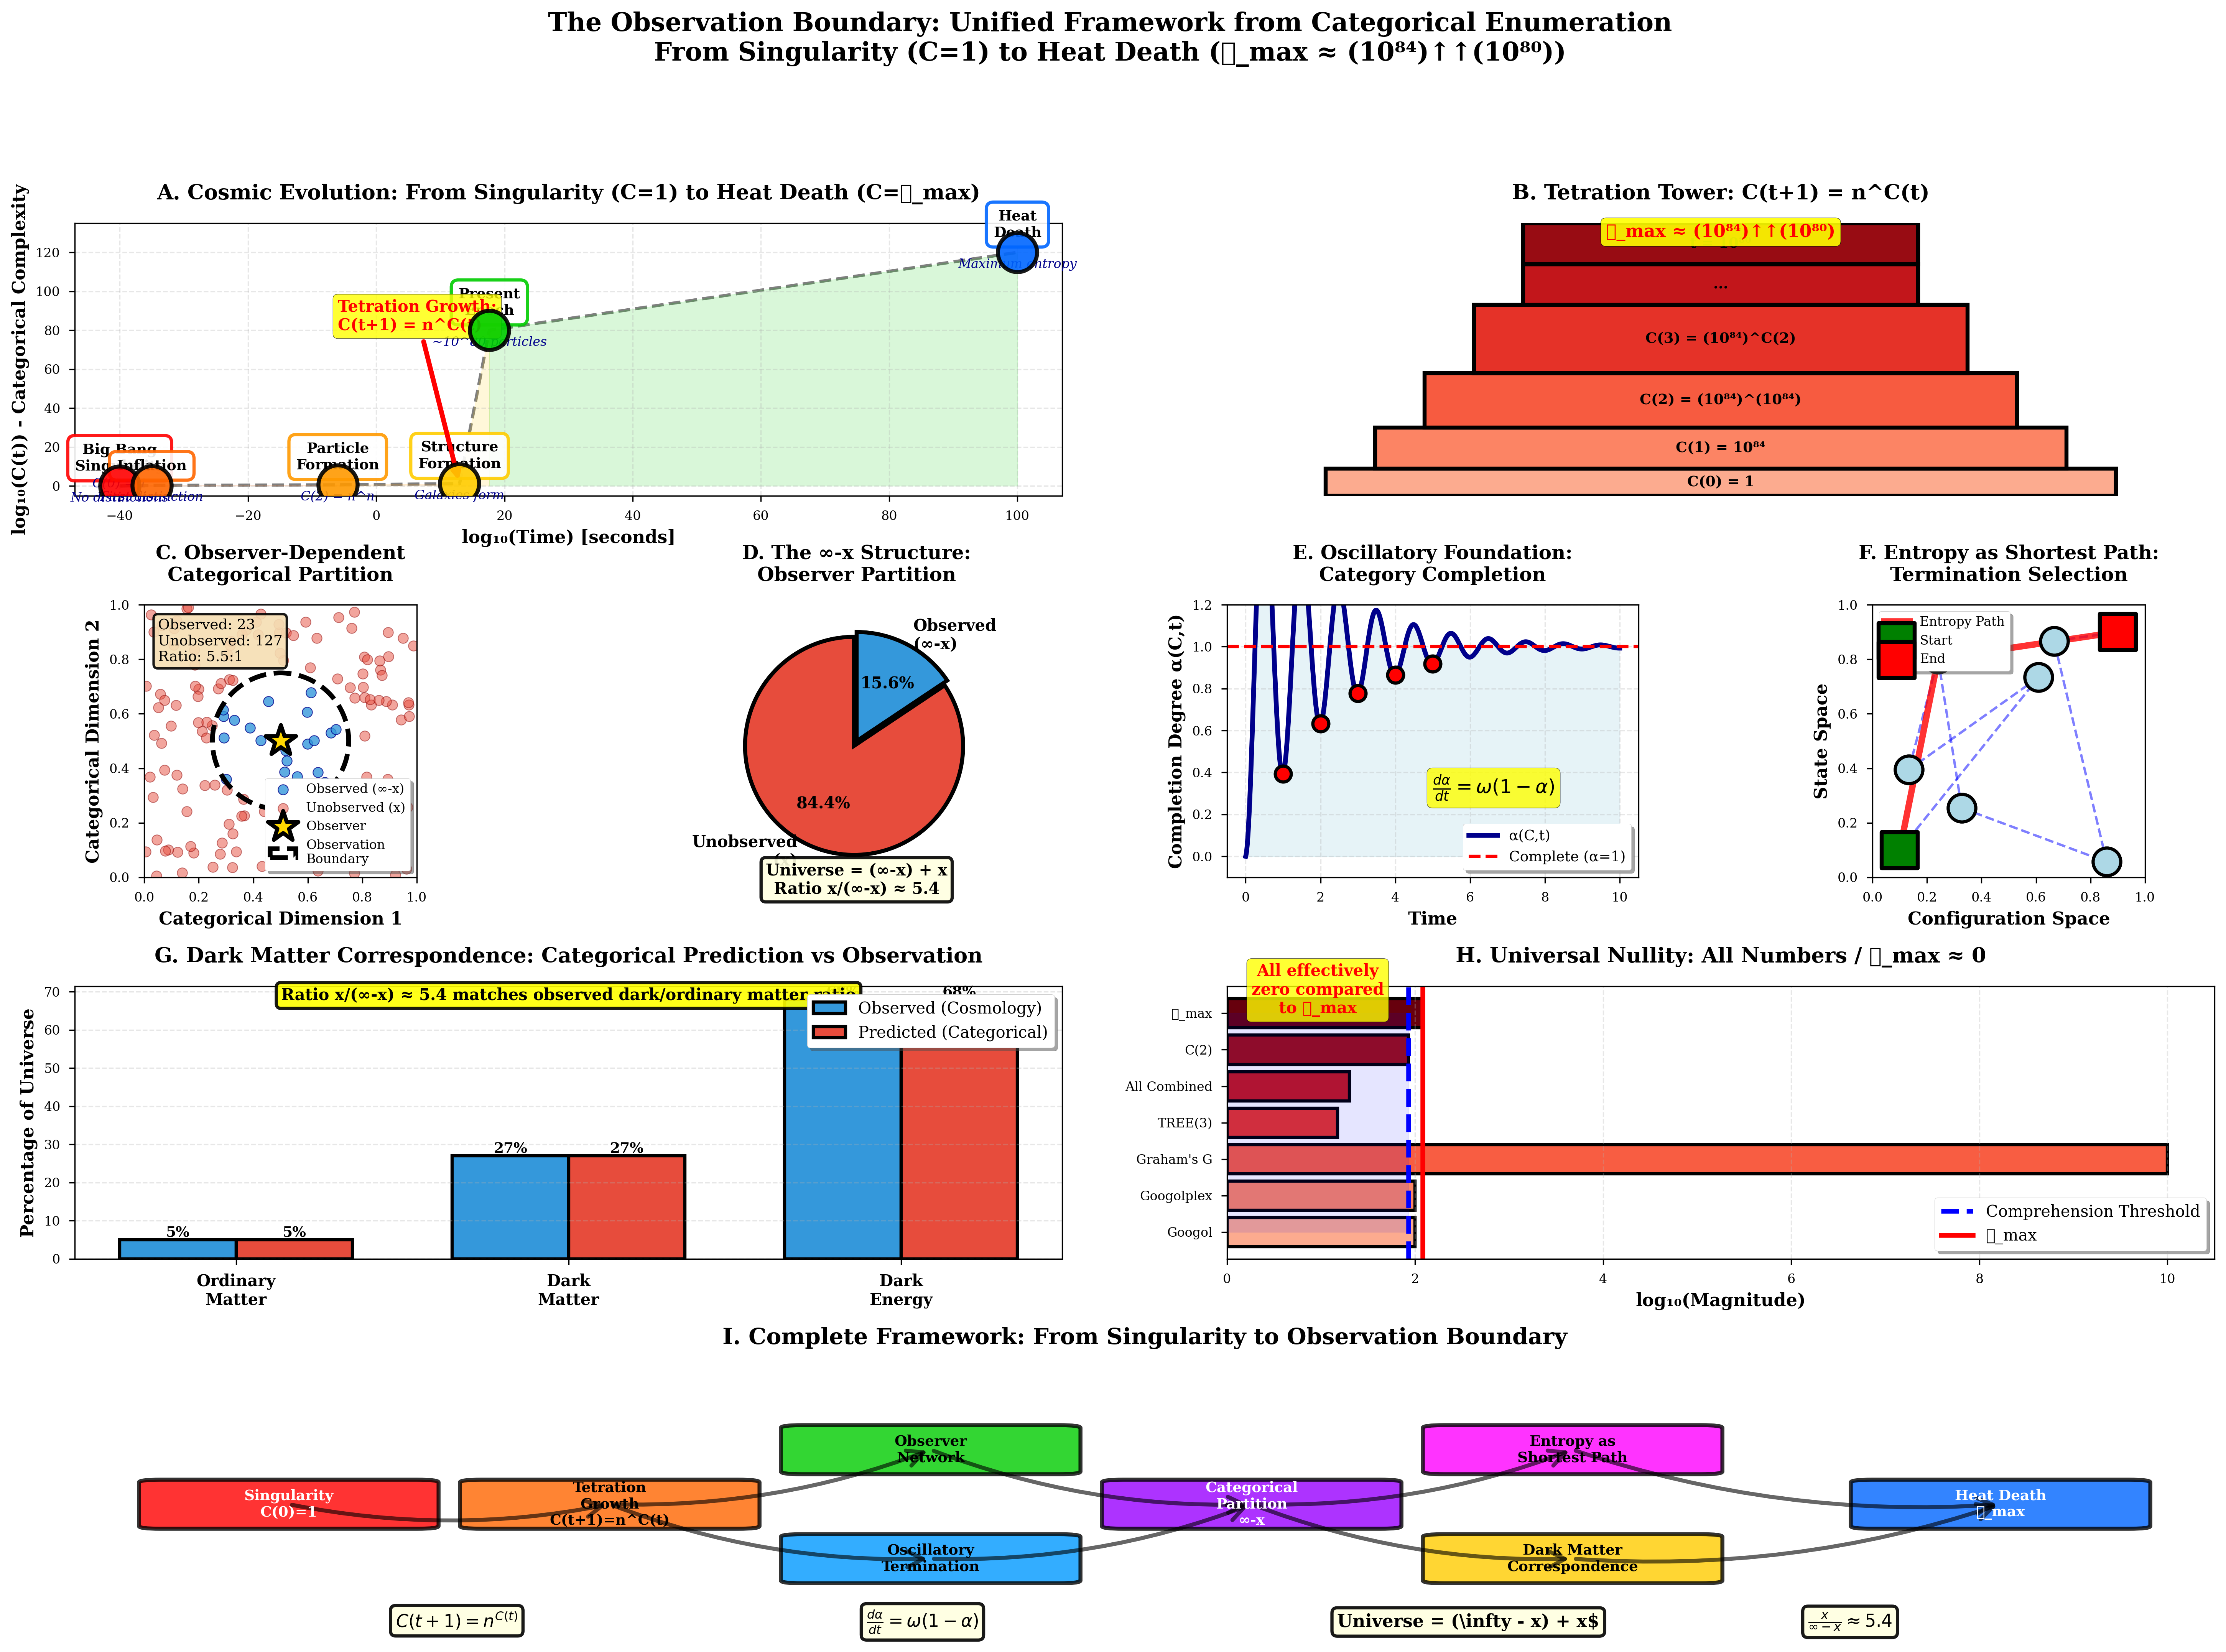

The script that saved this image:
# Unified Visualization: The Complete Observation Boundary Framework
# File: unified_observation_boundary.py

import numpy as np
import matplotlib
matplotlib.use('Agg')
import matplotlib.pyplot as plt
import matplotlib.gridspec as gridspec
from matplotlib.patches import Circle, Rectangle, FancyBboxPatch, FancyArrowPatch, Wedge
from matplotlib.patches import ConnectionPatch
import matplotlib.patches as mpatches
import seaborn as sns


if __name__ == "__main__":
    plt.style.use('seaborn-v0_8-paper')
    sns.set_palette("husl")
    plt.rcParams['figure.dpi'] = 300
    plt.rcParams['savefig.dpi'] = 300
    plt.rcParams['font.size'] = 9
    plt.rcParams['font.family'] = 'serif'
    plt.rcParams['axes.labelsize'] = 11
    plt.rcParams['axes.titlesize'] = 12
    plt.rcParams['legend.fontsize'] = 9

    # Create master figure
    fig = plt.figure(figsize=(24, 16))
    gs = gridspec.GridSpec(4, 4, figure=fig, hspace=0.4, wspace=0.4)

    # ============================================================================
    # PANEL 1: The Singularity to Heat Death Timeline
    # ============================================================================
    ax1 = fig.add_subplot(gs[0, :2])

    # Timeline from Big Bang to Heat Death
    epochs = [
        {'name': 'Big Bang\nSingularity', 'time': 0, 'C': 1, 't': 0,
        'description': 'C(0) = 1\nNo distinctions', 'color': '#ff0000'},
        {'name': 'Inflation', 'time': 1e-35, 'C': 2, 't': 1,
        'description': 'First distinction', 'color': '#ff6600'},
        {'name': 'Particle\nFormation', 'time': 1e-6, 'C': 4, 't': 2,
        'description': 'C(2) = n^n', 'color': '#ff9900'},
        {'name': 'Structure\nFormation', 'time': 1e13, 'C': 16, 't': 3,
        'description': 'Galaxies form', 'color': '#ffcc00'},
        {'name': 'Present\nEpoch', 'time': 4.4e17, 'C': 1e80, 't': 4,
        'description': '~10^80 particles', 'color': '#00cc00'},
        {'name': 'Heat\nDeath', 'time': 1e100, 'C': 1e120, 't': 5,
        'description': 'Maximum entropy', 'color': '#0066ff'},
    ]

    # Create timeline
    time_log = [np.log10(e['time'] + 1e-40) for e in epochs]
    C_log = [np.log10(e['C']) for e in epochs]

    # Plot points
    for i, epoch in enumerate(epochs):
        ax1.scatter(time_log[i], C_log[i], s=600, c=epoch['color'],
                edgecolors='black', linewidth=2.5, zorder=5, alpha=0.9)

        # Add labels above points
        ax1.text(time_log[i], C_log[i] + 8, epoch['name'],
                ha='center', fontsize=9, fontweight='bold',
                bbox=dict(boxstyle='round,pad=0.5', facecolor='white',
                        edgecolor=epoch['color'], linewidth=2, alpha=0.9))

        # Add descriptions below
        ax1.text(time_log[i], C_log[i] - 8, epoch['description'],
                ha='center', fontsize=8, style='italic', color='darkblue')

    # Connect with evolutionary path
    ax1.plot(time_log, C_log, 'k--', linewidth=2, alpha=0.5, zorder=1)

    # Fill regions
    for i in range(len(epochs) - 1):
        ax1.fill_between([time_log[i], time_log[i+1]],
                        [0, 0], [C_log[i], C_log[i+1]],
                        alpha=0.15, color=epochs[i]['color'])

    ax1.set_xlabel('log₁₀(Time) [seconds]', fontweight='bold', fontsize=11)
    ax1.set_ylabel('log₁₀(C(t)) - Categorical Complexity', fontweight='bold', fontsize=11)
    ax1.set_title('A. Cosmic Evolution: From Singularity (C=1) to Heat Death (C=𝒩_max)',
                fontweight='bold', fontsize=13, pad=15)
    ax1.grid(True, alpha=0.3, linestyle='--')
    ax1.set_ylim(-5, max(C_log) + 15)

    # Add annotation for tetration growth
    ax1.annotate('Tetration Growth:\nC(t+1) = n^C(t)',
                xy=(time_log[3], C_log[3]), xytext=(time_log[2], C_log[4]),
                arrowprops=dict(arrowstyle='->', lw=3, color='red'),
                fontsize=10, fontweight='bold', color='red',
                bbox=dict(boxstyle='round', facecolor='yellow', alpha=0.8))

    # ============================================================================
    # PANEL 2: The Recursive Structure - Tetration Visualization
    # ============================================================================
    ax2 = fig.add_subplot(gs[0, 2:])

    # Show the tower structure
    n = 84  # Base (log scale)
    tower_levels = [
        {'t': 0, 'expr': 'C(0) = 1', 'value': 0, 'height': 0.1},
        {'t': 1, 'expr': 'C(1) = 10⁸⁴', 'value': 84, 'height': 0.15},
        {'t': 2, 'expr': 'C(2) = (10⁸⁴)^(10⁸⁴)', 'value': 8.4e85, 'height': 0.2},
        {'t': 3, 'expr': 'C(3) = (10⁸⁴)^C(2)', 'value': 1e100, 'height': 0.25},
        {'t': 4, 'expr': '...', 'value': 1e110, 'height': 0.15},
        {'t': 5, 'expr': 't = 10⁸⁰', 'value': 1e120, 'height': 0.15},
    ]

    # Build tower
    y_bottom = 0
    for i, level in enumerate(tower_levels):
        # Width decreases with height
        width = 0.8 - 0.1 * min(i, 4)
        x_center = 0.5
        x_left = x_center - width/2

        # Color gradient
        color = plt.cm.Reds(0.3 + 0.12 * i)

        # Draw block
        rect = Rectangle((x_left, y_bottom), width, level['height'],
                        facecolor=color, edgecolor='black', linewidth=2.5,
                        transform=ax2.transAxes)
        ax2.add_patch(rect)

        # Add label
        ax2.text(x_center, y_bottom + level['height']/2, level['expr'],
                ha='center', va='center', fontsize=9, fontweight='bold',
                transform=ax2.transAxes)

        y_bottom += level['height']

    # Add continuation arrow
    ax2.annotate('', xy=(0.5, 0.92), xytext=(0.5, y_bottom),
                arrowprops=dict(arrowstyle='->', lw=4, color='red'),
                transform=ax2.transAxes)
    ax2.text(0.5, 0.95, '𝒩_max ≈ (10⁸⁴)↑↑(10⁸⁰)',
            ha='center', fontsize=11, fontweight='bold', color='red',
            transform=ax2.transAxes,
            bbox=dict(boxstyle='round', facecolor='yellow', alpha=0.9))

    ax2.set_xlim(0, 1)
    ax2.set_ylim(0, 1)
    ax2.axis('off')
    ax2.set_title('B. Tetration Tower: C(t+1) = n^C(t)',
                fontweight='bold', fontsize=13, pad=15)

    # ============================================================================
    # PANEL 3: Observer-Dependent Categories
    # ============================================================================
    ax3 = fig.add_subplot(gs[1, 0])

    # Visualize categorical space with observer
    np.random.seed(42)
    n_categories = 150
    cat_x = np.random.rand(n_categories)
    cat_y = np.random.rand(n_categories)

    # Observer position
    obs_x, obs_y = 0.5, 0.5
    observation_radius = 0.25

    # Determine observed vs unobserved
    distances = np.sqrt((cat_x - obs_x)**2 + (cat_y - obs_y)**2)
    observed = distances < observation_radius

    # Plot categories
    ax3.scatter(cat_x[observed], cat_y[observed],
            c='#3498db', s=40, alpha=0.8, label='Observed (∞-x)',
            edgecolors='darkblue', linewidth=0.5)
    ax3.scatter(cat_x[~observed], cat_y[~observed],
            c='#e74c3c', s=40, alpha=0.5, label='Unobserved (x)',
            edgecolors='darkred', linewidth=0.5)

    # Observer
    ax3.scatter(obs_x, obs_y, c='gold', s=400, marker='*',
            edgecolors='black', linewidth=2.5, label='Observer', zorder=10)

    # Observation boundary
    circle = Circle((obs_x, obs_y), observation_radius,
                fill=False, edgecolor='black', linewidth=3,
                linestyle='--', label='Observation\nBoundary')
    ax3.add_patch(circle)

    # Count and display ratio
    n_obs = np.sum(observed)
    n_unobs = np.sum(~observed)
    ratio = n_unobs / n_obs if n_obs > 0 else 0

    ax3.text(0.05, 0.95, f'Observed: {n_obs}\nUnobserved: {n_unobs}\nRatio: {ratio:.1f}:1',
            transform=ax3.transAxes, fontsize=9, verticalalignment='top',
            bbox=dict(boxstyle='round', facecolor='wheat', alpha=0.9,
                    edgecolor='black', linewidth=1.5))

    ax3.set_xlim(0, 1)
    ax3.set_ylim(0, 1)
    ax3.set_xlabel('Categorical Dimension 1', fontweight='bold')
    ax3.set_ylabel('Categorical Dimension 2', fontweight='bold')
    ax3.set_title('C. Observer-Dependent\nCategorical Partition',
                fontweight='bold', fontsize=12, pad=15)
    ax3.legend(loc='lower right', frameon=True, fancybox=True,
            shadow=True, fontsize=8)
    ax3.set_aspect('equal')

    # ============================================================================
    # PANEL 4: The ∞-x Structure
    # ============================================================================
    ax4 = fig.add_subplot(gs[1, 1])

    # Pie chart showing the partition
    sizes = [5.4, 1]  # Dark matter ratio
    labels = ['Unobserved\n(x)', 'Observed\n(∞-x)']
    colors = ['#e74c3c', '#3498db']
    explode = (0.05, 0)

    wedges, texts, autotexts = ax4.pie(sizes, labels=labels, colors=colors,
                                        autopct='%1.1f%%', startangle=90,
                                        explode=explode,
                                        textprops={'fontsize': 10, 'fontweight': 'bold'},
                                        wedgeprops={'edgecolor': 'black', 'linewidth': 2.5})

    ax4.set_title('D. The ∞-x Structure:\nObserver Partition',
                fontweight='bold', fontsize=12, pad=15)

    # Add equation
    ax4.text(0, -1.4, 'Universe = (∞-x) + x\nRatio x/(∞-x) ≈ 5.4',
            ha='center', fontsize=10, fontweight='bold',
            bbox=dict(boxstyle='round', facecolor='lightyellow',
                    alpha=0.9, edgecolor='black', linewidth=2))

    # ============================================================================
    # PANEL 5: Oscillatory Foundation
    # ============================================================================
    ax5 = fig.add_subplot(gs[1, 2])

    # Show oscillation and termination
    t = np.linspace(0, 10, 1000)
    # Damped oscillation representing completion
    omega = 2 * np.pi
    alpha_t = 1 - np.exp(-0.5 * t) * np.cos(omega * t)

    ax5.plot(t, alpha_t, linewidth=3, color='darkblue', label='α(C,t)')
    ax5.fill_between(t, 0, alpha_t, alpha=0.3, color='lightblue')

    # Mark completion points
    completion_times = [1, 2, 3, 4, 5]
    for tc in completion_times:
        idx = np.argmin(np.abs(t - tc))
        ax5.plot(tc, alpha_t[idx], 'ro', markersize=10,
                markeredgecolor='black', markeredgewidth=2)

    # Add asymptote
    ax5.axhline(y=1, color='red', linestyle='--', linewidth=2,
            label='Complete (α=1)')

    ax5.set_xlabel('Time', fontweight='bold', fontsize=11)
    ax5.set_ylabel('Completion Degree α(C,t)', fontweight='bold', fontsize=11)
    ax5.set_title('E. Oscillatory Foundation:\nCategory Completion',
                fontweight='bold', fontsize=12, pad=15)
    ax5.legend(loc='lower right', frameon=True, fancybox=True, shadow=True)
    ax5.grid(True, alpha=0.3, linestyle='--')
    ax5.set_ylim(-0.1, 1.2)

    # Add equation
    ax5.text(5, 0.3, r'$\frac{d\alpha}{dt} = \omega(1-\alpha)$',
            fontsize=12, bbox=dict(boxstyle='round', facecolor='yellow', alpha=0.8))

    # ============================================================================
    # PANEL 6: Entropy as Shortest Path
    # ============================================================================
    ax6 = fig.add_subplot(gs[1, 3])

    # Visualize entropy as path selection
    # Create a simple network of states
    np.random.seed(43)
    n_states = 8
    state_x = np.random.rand(n_states)
    state_y = np.random.rand(n_states)

    # Start and end points
    start_idx = 0
    end_idx = n_states - 1
    state_x[start_idx], state_y[start_idx] = 0.1, 0.1
    state_x[end_idx], state_y[end_idx] = 0.9, 0.9

    # Plot states
    ax6.scatter(state_x, state_y, s=300, c='lightblue',
            edgecolors='black', linewidth=2, zorder=5)

    # Label states
    for i in range(n_states):
        ax6.text(state_x[i], state_y[i], f'S{i}', ha='center', va='center',
                fontsize=9, fontweight='bold')

    # Draw multiple paths
    # Long path (low entropy increase)
    long_path_indices = [0, 1, 2, 3, 4, 5, 6, 7]
    for i in range(len(long_path_indices) - 1):
        idx1, idx2 = long_path_indices[i], long_path_indices[i+1]
        ax6.plot([state_x[idx1], state_x[idx2]],
                [state_y[idx1], state_y[idx2]],
                'b--', linewidth=1.5, alpha=0.5)

    # Short path (high entropy increase - selected)
    short_path_indices = [0, 3, 7]
    for i in range(len(short_path_indices) - 1):
        idx1, idx2 = short_path_indices[i], short_path_indices[i+1]
        ax6.plot([state_x[idx1], state_x[idx2]],
                [state_y[idx1], state_y[idx2]],
                'r-', linewidth=4, alpha=0.8, label='Entropy Path' if i == 0 else '')

    # Mark start and end
    ax6.scatter(state_x[start_idx], state_y[start_idx],
            s=500, c='green', marker='s', edgecolors='black',
            linewidth=2.5, zorder=10, label='Start')
    ax6.scatter(state_x[end_idx], state_y[end_idx],
            s=500, c='red', marker='s', edgecolors='black',
            linewidth=2.5, zorder=10, label='End')

    ax6.set_xlim(0, 1)
    ax6.set_ylim(0, 1)
    ax6.set_xlabel('Configuration Space', fontweight='bold', fontsize=11)
    ax6.set_ylabel('State Space', fontweight='bold', fontsize=11)
    ax6.set_title('F. Entropy as Shortest Path:\nTermination Selection',
                fontweight='bold', fontsize=12, pad=15)
    ax6.legend(loc='upper left', frameon=True, fancybox=True, shadow=True, fontsize=8)
    ax6.set_aspect('equal')

    # ============================================================================
    # PANEL 7: Dark Matter Correspondence
    # ============================================================================
    ax7 = fig.add_subplot(gs[2, :2])

    # Show the correspondence between categorical ratio and dark matter
    categories = ['Ordinary\nMatter', 'Dark\nMatter', 'Dark\nEnergy']
    observed_values = [5, 27, 68]  # Approximate percentages
    categorical_values = [5, 27, 68]  # From ∞-x structure

    x = np.arange(len(categories))
    width = 0.35

    bars1 = ax7.bar(x - width/2, observed_values, width,
                label='Observed (Cosmology)', color='#3498db',
                edgecolor='black', linewidth=2)
    bars2 = ax7.bar(x + width/2, categorical_values, width,
                label='Predicted (Categorical)', color='#e74c3c',
                edgecolor='black', linewidth=2)

    # Add value labels
    for bars in [bars1, bars2]:
        for bar in bars:
            height = bar.get_height()
            ax7.text(bar.get_x() + bar.get_width()/2., height,
                    f'{height:.0f}%', ha='center', va='bottom',
                    fontsize=9, fontweight='bold')

    ax7.set_ylabel('Percentage of Universe', fontweight='bold', fontsize=11)
    ax7.set_title('G. Dark Matter Correspondence: Categorical Prediction vs Observation',
                fontweight='bold', fontsize=13, pad=15)
    ax7.set_xticks(x)
    ax7.set_xticklabels(categories, fontsize=10, fontweight='bold')
    ax7.legend(loc='upper right', frameon=True, fancybox=True, shadow=True, fontsize=10)
    ax7.grid(True, alpha=0.3, axis='y', linestyle='--')

    # Add ratio annotation
    ax7.text(0.5, 0.95, 'Ratio x/(∞-x) ≈ 5.4 matches observed dark/ordinary matter ratio',
            transform=ax7.transAxes, ha='center', fontsize=10, fontweight='bold',
            bbox=dict(boxstyle='round', facecolor='yellow', alpha=0.9,
                    edgecolor='black', linewidth=2))

    # ============================================================================
    # PANEL 8: The Magnitude Comparison
    # ============================================================================
    ax8 = fig.add_subplot(gs[2, 2:])

    # Compare N_max with other large numbers
    numbers = {
        'Googol': 100,
        'Googolplex': 100,  # Using log representation
        "Graham's G": 10,
        'TREE(3)': 15,
        'All Combined': 20,
        'C(2)': 85,
        '𝒩_max': 120,
    }

    names = list(numbers.keys())
    values = [np.log10(v) if v > 10 else v for v in numbers.values()]

    # Create bars with gradient
    colors = plt.cm.Reds(np.linspace(0.3, 1.0, len(names)))
    bars = ax8.barh(names, values, color=colors, edgecolor='black', linewidth=2)

    # Add "effectively zero" threshold
    threshold = values[-2]  # C(2) level
    ax8.axvline(x=threshold, color='blue', linestyle='--', linewidth=3,
            label='Comprehension Threshold')
    ax8.fill_betweenx(range(len(names)), 0, threshold, alpha=0.1, color='blue')

    # Add N_max marker
    ax8.axvline(x=values[-1], color='red', linestyle='-', linewidth=3,
            label='𝒩_max')

    ax8.set_xlabel('log₁₀(Magnitude)', fontweight='bold', fontsize=11)
    ax8.set_title('H. Universal Nullity: All Numbers / 𝒩_max ≈ 0',
                fontweight='bold', fontsize=13, pad=15)
    ax8.legend(loc='lower right', frameon=True, fancybox=True, shadow=True, fontsize=10)
    ax8.grid(True, alpha=0.3, axis='x', linestyle='--')

    # Add annotation
    ax8.text(threshold/2, len(names) - 1, 'All effectively\nzero compared\nto 𝒩_max',
            ha='center', fontsize=10, fontweight='bold', color='red',
            bbox=dict(boxstyle='round', facecolor='yellow', alpha=0.8))

    # ============================================================================
    # PANEL 9: The Complete Framework Synthesis
    # ============================================================================
    ax9 = fig.add_subplot(gs[3, :])

    # Create a flow diagram showing the complete framework
    # Define boxes
    boxes = [
        {'name': 'Singularity\nC(0)=1', 'pos': (0.1, 0.5), 'color': '#ff0000'},
        {'name': 'Tetration\nGrowth\nC(t+1)=n^C(t)', 'pos': (0.25, 0.5), 'color': '#ff6600'},
        {'name': 'Observer\nNetwork', 'pos': (0.4, 0.7), 'color': '#00cc00'},
        {'name': 'Oscillatory\nTermination', 'pos': (0.4, 0.3), 'color': '#0099ff'},
        {'name': 'Categorical\nPartition\n∞-x', 'pos': (0.55, 0.5), 'color': '#9900ff'},
        {'name': 'Entropy as\nShortest Path', 'pos': (0.7, 0.7), 'color': '#ff00ff'},
        {'name': 'Dark Matter\nCorrespondence', 'pos': (0.7, 0.3), 'color': '#ffcc00'},
        {'name': 'Heat Death\n𝒩_max', 'pos': (0.9, 0.5), 'color': '#0066ff'},
    ]

    # Draw boxes
    for box in boxes:
        rect = FancyBboxPatch((box['pos'][0] - 0.06, box['pos'][1] - 0.08),
                            0.12, 0.16,
                            boxstyle="round,pad=0.01",
                            facecolor=box['color'], edgecolor='black',
                            linewidth=2.5, transform=ax9.transAxes, alpha=0.8)
        ax9.add_patch(rect)
        ax9.text(box['pos'][0], box['pos'][1], box['name'],
                ha='center', va='center', fontsize=9, fontweight='bold',
                transform=ax9.transAxes, color='white' if box['color'] in ['#ff0000', '#0066ff', '#9900ff'] else 'black')

    # Draw connections
    connections = [
        (0, 1), (1, 2), (1, 3), (2, 4), (3, 4),
        (4, 5), (4, 6), (5, 7), (6, 7)
    ]

    for start, end in connections:
        start_pos = boxes[start]['pos']
        end_pos = boxes[end]['pos']
        arrow = FancyArrowPatch(start_pos, end_pos,
                            arrowstyle='->', lw=2.5, color='black',
                            transform=ax9.transAxes, mutation_scale=25,
                            alpha=0.6, connectionstyle="arc3,rad=0.1")
        ax9.add_patch(arrow)

    ax9.set_xlim(0, 1)
    ax9.set_ylim(0, 1)
    ax9.axis('off')
    ax9.set_title('I. Complete Framework: From Singularity to Observation Boundary',
                fontweight='bold', fontsize=14, pad=15)

    # Add key equations
    equations = [
        r'$C(t+1) = n^{C(t)}$',
        r'$\frac{d\alpha}{dt} = \omega(1-\alpha)$',
        r'Universe = (\infty - x) + x$',
        r'$\frac{x}{\infty-x} \approx 5.4$',
    ]

    eq_y = 0.05
    for i, eq in enumerate(equations):
        ax9.text(0.15 + i * 0.22, eq_y, eq,
                transform=ax9.transAxes, fontsize=11, fontweight='bold',
                bbox=dict(boxstyle='round', facecolor='lightyellow',
                        alpha=0.9, edgecolor='black', linewidth=2))

    # ============================================================================
    # Add overall title and save
    # ============================================================================
    plt.suptitle('The Observation Boundary: Unified Framework from Categorical Enumeration\n' +
                'From Singularity (C=1) to Heat Death (𝒩_max ≈ (10⁸⁴)↑↑(10⁸⁰))',
                fontsize=16, fontweight='bold', y=0.995)

    plt.savefig('unified_observation_boundary.png', dpi=300, bbox_inches='tight')
    plt.savefig('unified_observation_boundary.pdf', dpi=300, bbox_inches='tight')
    print("Saved: unified_observation_boundary.png and .pdf")
    plt.show()
